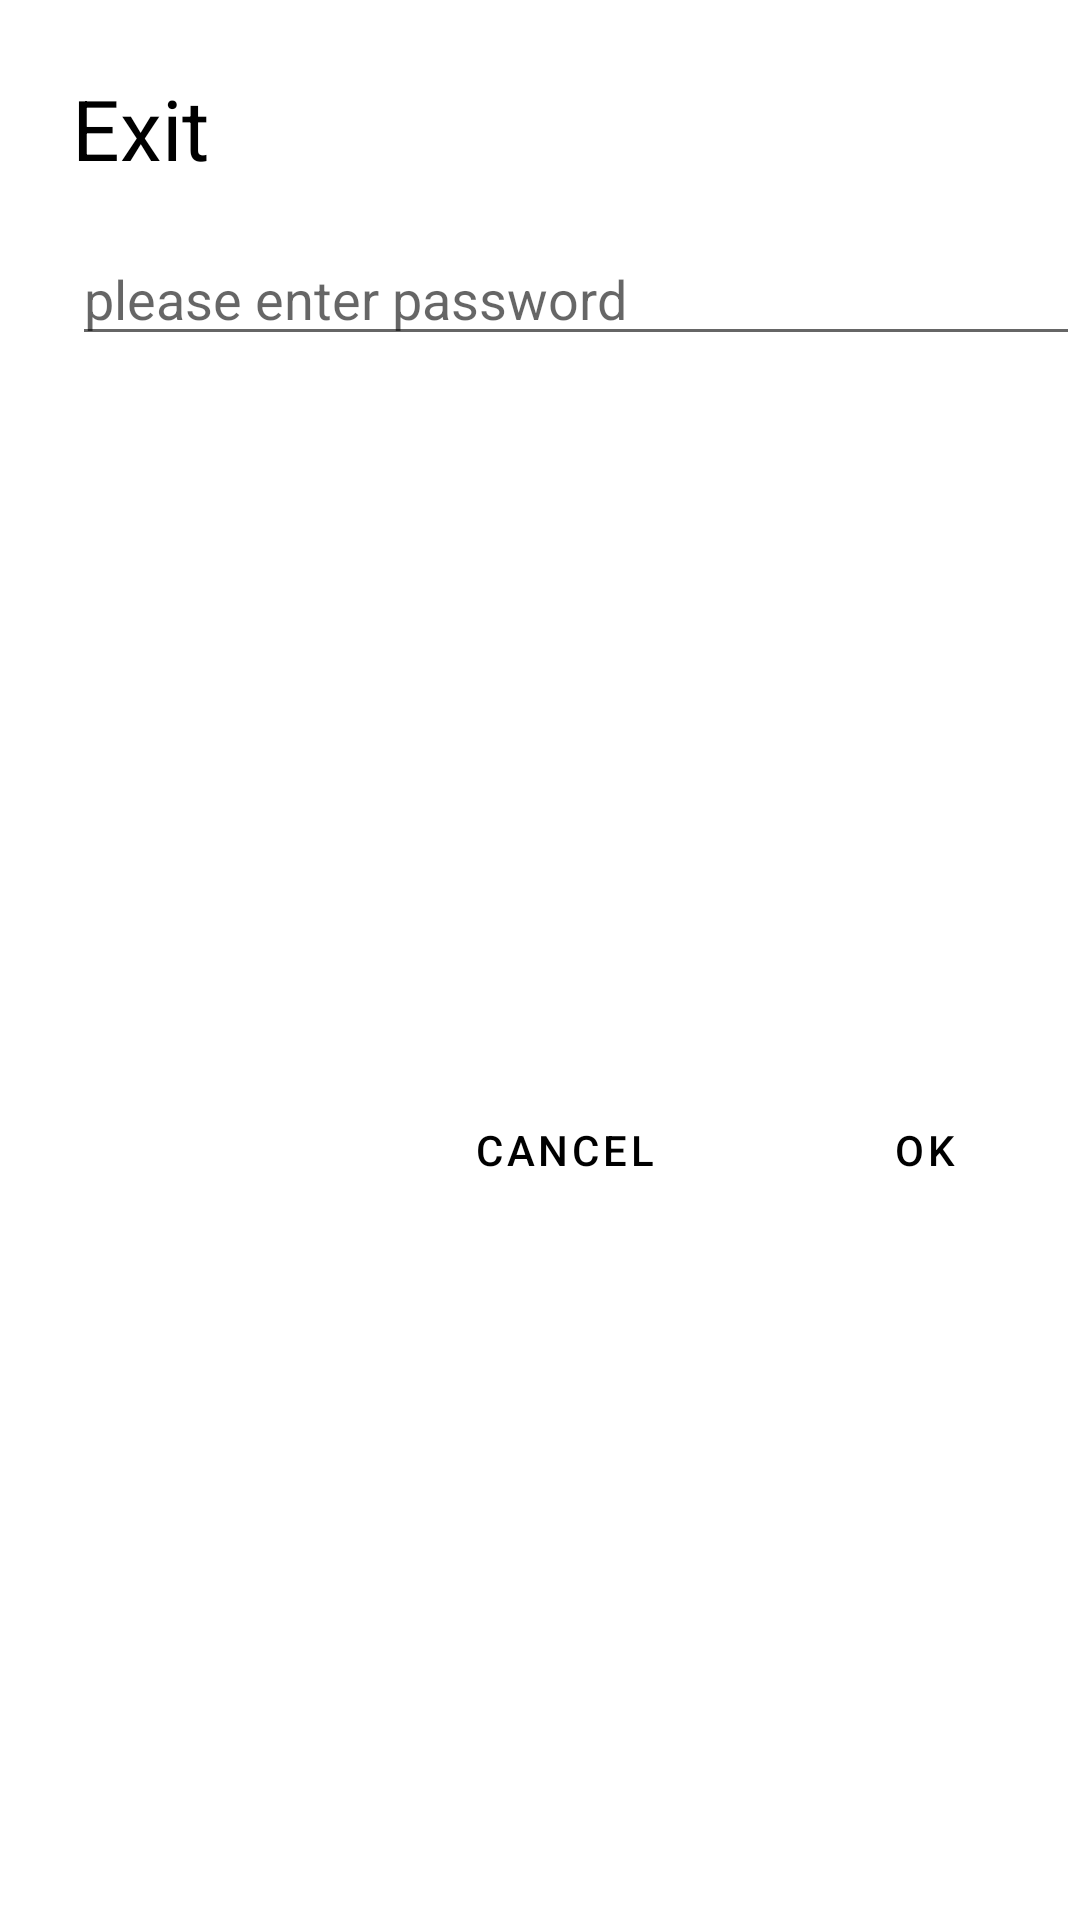

Reconstruct the res/layout file that produces this screen, plus the resources it refers to.
<!-- AndroidManifest.xml: application theme Theme.PicoFull -->
<!-- res/layout/dialog_exit.xml -->
<?xml version="1.0" encoding="utf-8"?>
<androidx.constraintlayout.widget.ConstraintLayout xmlns:android="http://schemas.android.com/apk/res/android"
    xmlns:app="http://schemas.android.com/apk/res-auto"
    xmlns:tools="http://schemas.android.com/tools"
    android:layout_width="match_parent"
    android:minWidth="500dp"
    android:layout_height="wrap_content">

    <TextView
        android:id="@+id/textView12"
        android:layout_width="0dp"
        android:layout_height="wrap_content"
        android:layout_marginStart="24dp"
        android:layout_marginTop="24dp"
        android:text="@string/exit_tips"
        android:textColor="@color/black"
        android:textSize="28sp"
        app:layout_constraintStart_toStartOf="parent"
        app:layout_constraintTop_toTopOf="parent" />

    <EditText
        android:id="@+id/edit_input_pass"
        android:layout_width="0dp"
        android:layout_height="wrap_content"
        android:layout_marginTop="16dp"
        android:hint="@string/input_password"
        app:layout_constraintEnd_toEndOf="parent"
        app:layout_constraintStart_toStartOf="@+id/textView12"
        app:layout_constraintTop_toBottomOf="@+id/textView12" />

    <Button
        android:id="@+id/btn_exit"
        style="@style/Widget.MaterialComponents.Button.TextButton"
        android:layout_width="wrap_content"
        android:layout_height="wrap_content"
        android:layout_marginTop="24dp"
        android:layout_marginEnd="8dp"
        android:layout_marginBottom="16dp"
        android:text="@string/ok"
        android:textColor="@color/black"
        app:layout_constraintBottom_toBottomOf="parent"
        app:layout_constraintEnd_toEndOf="parent"
        app:layout_constraintTop_toBottomOf="@+id/edit_input_pass" />

    <Button
        android:id="@+id/btn_cancel"
        style="@style/Widget.MaterialComponents.Button.TextButton"
        android:layout_width="wrap_content"
        android:layout_height="wrap_content"
        android:layout_marginEnd="32dp"
        android:text="@string/cancel"
        android:textColor="@color/black"
        app:layout_constraintBottom_toBottomOf="@+id/btn_exit"
        app:layout_constraintEnd_toStartOf="@+id/btn_exit"
        app:layout_constraintTop_toTopOf="@+id/btn_exit" />


</androidx.constraintlayout.widget.ConstraintLayout>
<!-- resources referenced by this layout -->
<resources>
  <color name="black">#FF000000</color>
  <string name="cancel">Cancel</string>
  <string name="exit_tips">Exit</string>
  <string name="input_password">please enter password</string>
  <string name="ok">OK</string>
  <style name="Theme.PicoFull" parent="Theme.MaterialComponents.Light.NoActionBar">
          
          <item name="colorPrimary">@color/purple_500</item>
          <item name="colorPrimaryVariant">@color/purple_700</item>
          <item name="colorOnPrimary">@color/white</item>
          
          <item name="colorSecondary">@color/white</item>
          <item name="colorSecondaryVariant">@color/teal_700</item>
          <item name="colorOnSecondary">@color/white</item>
          
          <item name="android:statusBarColor">?attr/colorPrimaryVariant</item>
          
      </style>
  <color name="purple_500">#FF6200EE</color>
  <color name="purple_700">#FF3700B3</color>
  <color name="white">#FFFFFFFF</color>
  <color name="teal_700">#FF018786</color>
</resources>
